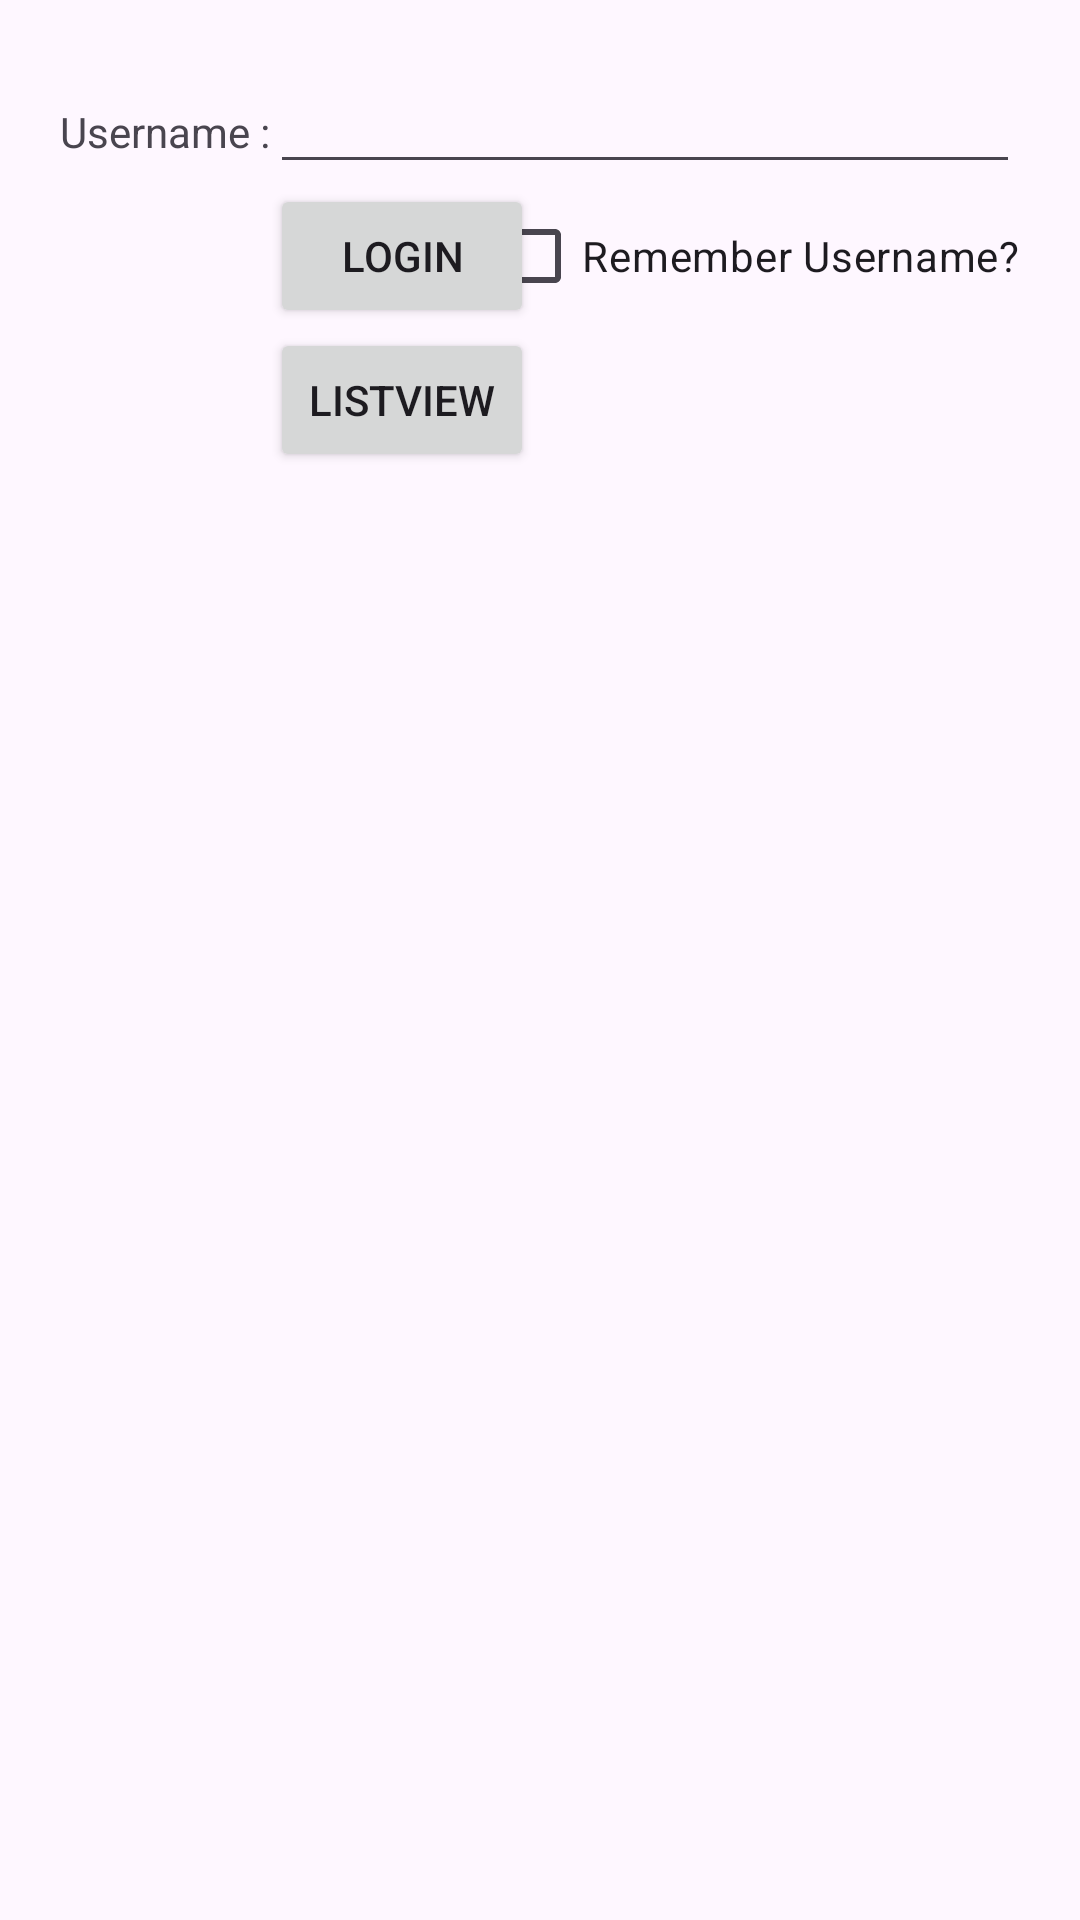

Produce the Android XML layout that renders to this screen, including the resource entries it uses.
<!-- AndroidManifest.xml: application theme Theme.UIClass -->
<!-- res/layout/activity_main.xml -->
<?xml version="1.0" encoding="utf-8"?>
<RelativeLayout xmlns:android="http://schemas.android.com/apk/res/android"
    xmlns:app="http://schemas.android.com/apk/res-auto"
    xmlns:tools="http://schemas.android.com/tools"
    android:id="@+id/main"
    android:layout_width="match_parent"
    android:padding="20dp"
    android:layout_height="match_parent"
    tools:context=".MainActivity"
    >

    <EditText
        android:id="@+id/edit_username"
        android:layout_width="wrap_content"
        android:layout_height="wrap_content"
        android:layout_alignParentTop="true"
        android:layout_alignParentEnd="true"
        android:layout_toEndOf="@id/label_username"
        android:ems="10"
        android:inputType="text"
       />
    <TextView
        android:id="@+id/label_username"
        android:text="Username :"
        android:layout_alignBaseline="@+id/edit_username"
        android:layout_width="wrap_content"
        android:layout_height="wrap_content"/>
    <Button
        android:id="@+id/button_login"
        android:layout_below="@id/edit_username"
        android:layout_alignLeft="@+id/edit_username"
        android:text="Login"
        android:layout_width="wrap_content"
        android:layout_height="wrap_content"/>
    <CheckBox
        android:layout_below="@+id/edit_username"
        android:layout_alignParentRight="true"
        android:text="Remember Username?"
        android:layout_alignBottom="@+id/button_login"
        android:id="@+id/checkbox_remember_username"
        android:layout_width="wrap_content"
        android:layout_height="wrap_content"/>
    <Button
        android:id="@+id/button_listview"
        android:layout_width="wrap_content"
        android:layout_height="wrap_content"
        android:text="ListView"
        android:layout_alignLeft="@+id/button_login"
        android:layout_below="@+id/checkbox_remember_username"/>

</RelativeLayout>
<!-- resources referenced by this layout -->
<resources>
  <style name="Theme.UIClass" parent="Base.Theme.UIClass" />
  <style name="Base.Theme.UIClass" parent="Theme.Material3.DayNight.NoActionBar">
          
          
      </style>
</resources>
